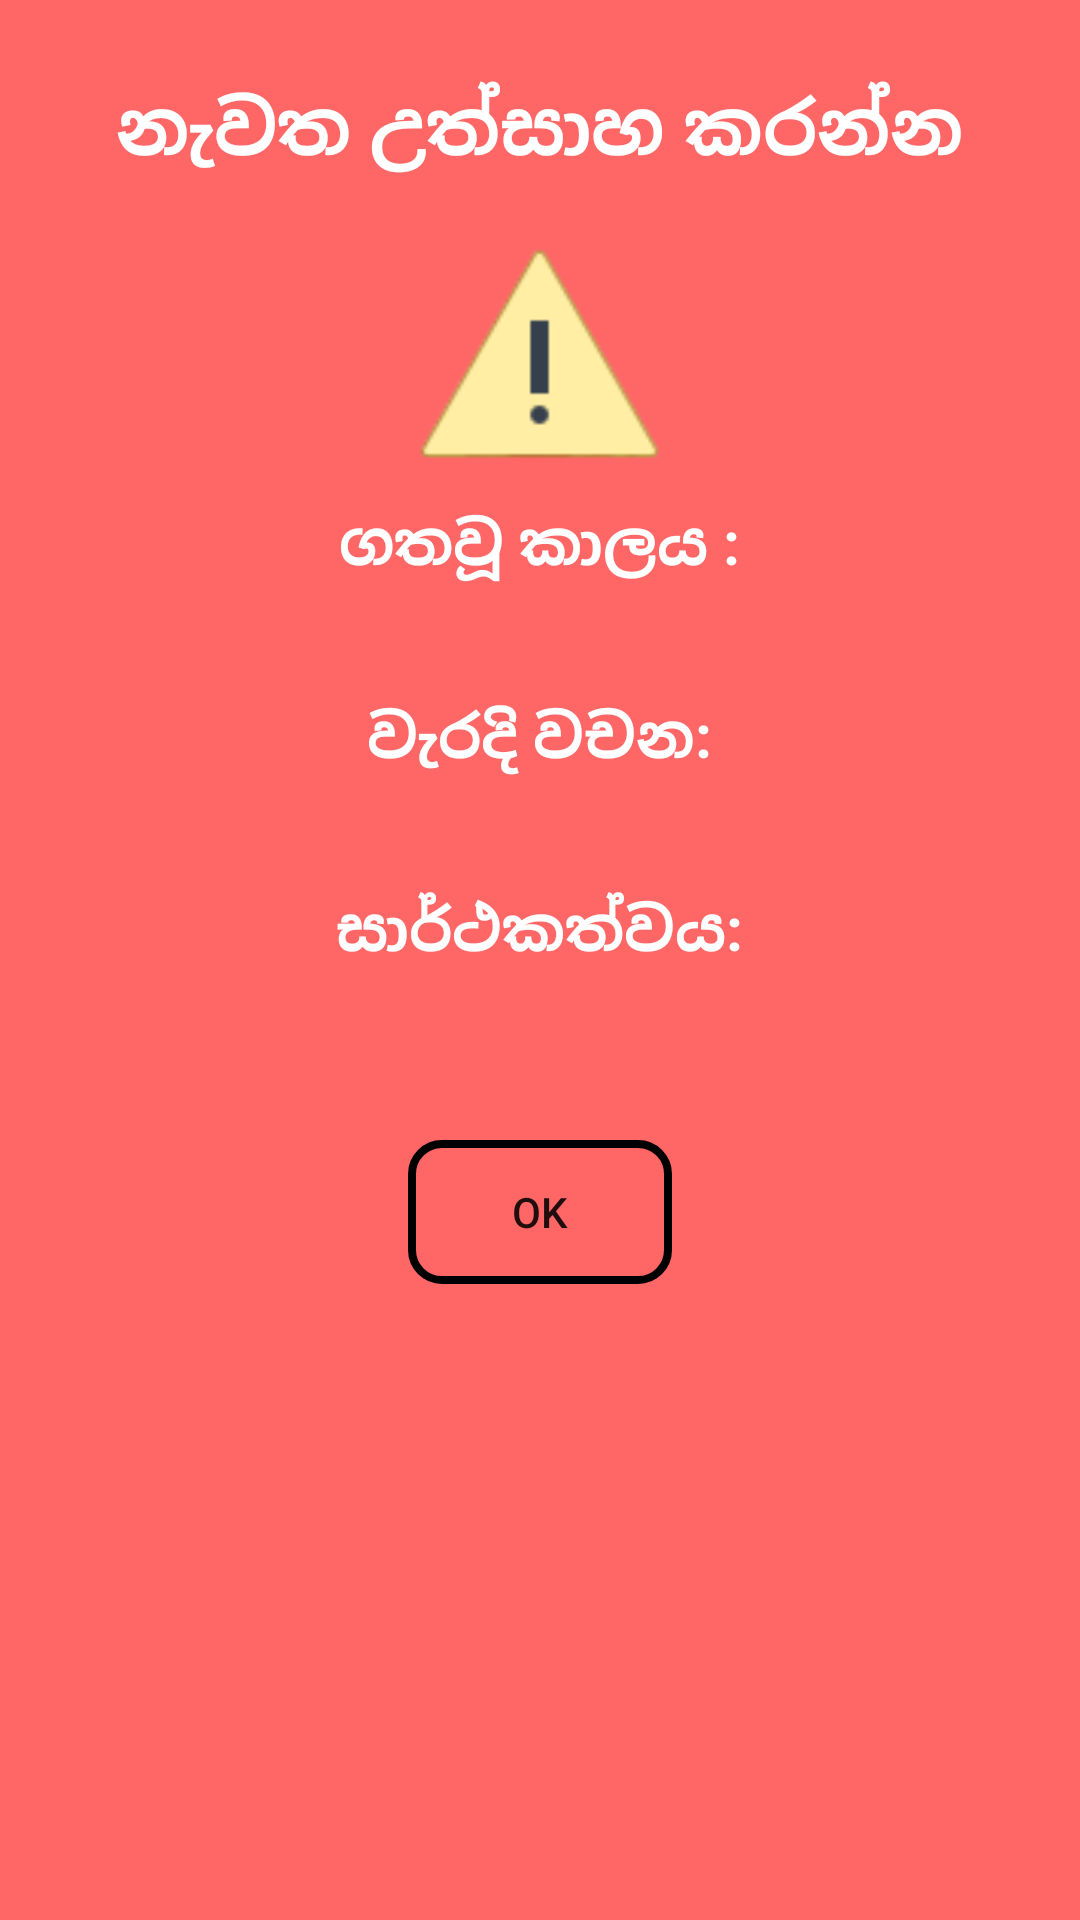

Layout XML and referenced resources for this Android screen:
<!-- AndroidManifest.xml: application theme AppTheme -->
<!-- res/layout/failedpopup.xml -->
<?xml version="1.0" encoding="utf-8"?>
<LinearLayout xmlns:android="http://schemas.android.com/apk/res/android"
    android:layout_width="350dp"
    android:layout_height="475dp"
    android:layout_gravity="center"
    android:background="@color/dangerRed"
    android:orientation="vertical"
    android:padding="5dp">



    <ImageView
        android:id="@+id/closePopupf"
        android:layout_width="wrap_content"
        android:layout_height="wrap_content"
        android:focusable="true"
        android:clickable="true"
        android:layout_marginTop="15dp"
        android:src="@drawable/ic_close_black_24dp" />


    <LinearLayout
        android:layout_width="match_parent"
        android:layout_height="wrap_content"
        android:orientation="vertical">

        <TextView
            android:layout_width="wrap_content"
            android:layout_height="wrap_content"
            android:layout_gravity="center_horizontal"
            android:layout_marginTop="5dp"
            android:textSize="25dp"
            android:text="නැවත උත්සාහ කරන්න​"
            android:textColor="@color/White"
            android:textStyle="bold" />

        <ImageView
            android:id="@+id/errorimg"
            android:layout_width="81dp"
            android:layout_height="88dp"
            android:layout_gravity="center_horizontal"
            android:layout_marginTop="15dp"
            android:clickable="false"
            android:focusable="true"
            android:src="@drawable/error" />

        <TextView
            android:layout_width="wrap_content"
            android:layout_height="wrap_content"
            android:layout_gravity="center_horizontal"
            android:layout_marginTop="5dp"
            android:textColor="@color/White"
            android:text="ගතවූ කාලය :"
            android:textSize="20dp"
            android:textStyle="bold" />

        <TextView
            android:id="@+id/timeFromChronometer"
            android:layout_width="wrap_content"
            android:layout_height="wrap_content"
            android:layout_gravity="center_horizontal"
            android:layout_marginTop="5dp"
            android:text=""
            android:textSize="20dp"
            android:textStyle="bold" />

        <TextView
            android:layout_width="wrap_content"
            android:layout_height="wrap_content"
            android:layout_gravity="center_horizontal"
            android:layout_marginTop="5dp"
            android:textColor="@color/White"
            android:text="වැරදි වචන​:"
            android:textSize="20dp"
            android:textStyle="bold" />

        <TextView
            android:id="@+id/misspelled"
            android:layout_width="wrap_content"
            android:layout_height="wrap_content"
            android:layout_gravity="center_horizontal"
            android:layout_marginTop="5dp"
            android:text=""
            android:textSize="20dp"
            android:textStyle="bold" />

        <TextView
            android:layout_width="wrap_content"
            android:layout_height="wrap_content"
            android:layout_gravity="center_horizontal"
            android:layout_marginTop="5dp"
            android:textColor="@color/White"
            android:text="සාර්ථකත්වය​:"
            android:textSize="20dp"
            android:textStyle="bold" />

        <TextView
            android:id="@+id/perc"
            android:layout_width="wrap_content"
            android:layout_height="wrap_content"
            android:layout_gravity="center_horizontal"
            android:layout_marginTop="5dp"
            android:text=""
            android:textSize="20dp"
            android:textStyle="bold" />


    </LinearLayout>

    <Button
        android:id="@+id/acceptBtnf"
        android:layout_width="wrap_content"
        android:layout_height="wrap_content"
        android:layout_gravity="center_horizontal"
        android:layout_marginTop="25dp"
        android:background="@drawable/buttonblack"
        android:text="OK" />

</LinearLayout>
<!-- resources referenced by this layout -->
<resources>
  <color name="White">#ffffff</color>
  <color name="dangerRed">#ff6666</color>
  <!-- drawable buttonblack (drawable) -->
  <?xml version="1.0" encoding="utf-8"?>
  <shape xmlns:android="http://schemas.android.com/apk/res/android">
      <solid android:color="#00dae9f1"/>
      <corners android:radius="10dp"/>
      <stroke android:width="8px" android:color="#000000" />
  </shape>
  <!-- drawable error: png bitmap (drawable, 2614 bytes) -->
  <style name="AppTheme" parent="Theme.AppCompat.Light.NoActionBar">
          
          <item name="colorPrimary">@color/colorPrimary</item>
          <item name="colorPrimaryDark">@color/colorPrimaryDark</item>
          <item name="colorAccent">@color/colorAccent</item>
      </style>
  <color name="colorPrimary">#6200EE</color>
  <color name="colorPrimaryDark">#3700B3</color>
  <color name="colorAccent">#03DAC5</color>
</resources>
